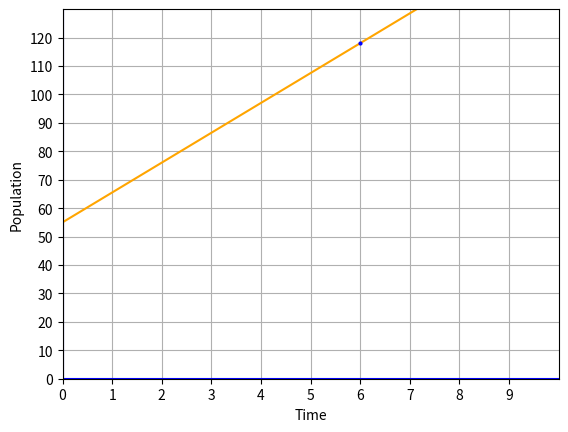

Generate this figure with matplotlib:
'''
 Now we'll use python to solve algebraic word-problems
 related to what we've learned

 I highly encourage trying to solve the problems on your own before
 seeing the solution as it'll really help you understand why things
 were a certain way and it'll also challenge your knowledge thusfar.
'''


'''
 Problem 1)

 A town's population increases at a constant rate. In 2010 the population
 was 55,000. By 2012, it was 76,000. If this trend continues, predict
 the population in 2016.





 SOLUTION: 



'''

'''
 THOUGHT-PROCESS:

 In the problem, we are given the population of a town in 2010 and 2012.
 We are told that the population is increasing at a constant rate,
 so we can assume that the population in 2014 and 2016 is also
 increasing at a constant rate.

 We can use the slope equation to find the rate of change of the population. The slope equation is:

 m = (y2 - y1) / (x2 - x1)
 where m is the slope, y1 is the population in 2010, y2 is the population in 2012, x1 is 2010, and x2 is 2012.

 Plugging in the values from the problem, we get:

 m = (76 - 55) / (2 - 0) = 10.5
 This means that the population is increasing by 10,500 people per year.

 We can use the slope equation to predict the population
 in 2014 and 2016. To do this, we need to find the y-value
 for x = 4 (2014) and x = 6 (2016). NOTE: 2010 = 0, 2011 = 1, 2012 = 2, etc.

 For x = 4, the y-value is:

 -> y = mx + b = 10.5(4) + 55 = 97

 For x = 6, the y-value is:

 -> y = mx + b = 10.5(6) + 55 = 118

 Therefore, the population in 2014 is predicted to be 95,000
 and the population in 2016 is predicted to be 115,000.

 Now let's do this in python
'''

# A common theme in these word problems is taking the "measurable"
# things and putting them at the x and y axis.

# In our case, I'll put "time" as our x-axis and "population" as y-axis

import matplotlib.pyplot as plt
import numpy as np
import sympy

# I'm going to start counting the years this way for readability:
# 0 for 2010, 2 for 2012, 4 for 2014, 6 for 2016 (These are our x values)

# And for the population we'll just put the first two digits:
# 55 for 55,000, 76 for 76,000  ( These are our y values )

x1 = 0    # 2010
y1 = 55   # 55,000

x2 = 2    # 2012
y2 = 76   # 76,000

m = (y2 - y1) / (x2 - x1)  # The rate of change is 10.5 AKA 10,500 a year
b = y1 - m*x1   # intercepted part of y-axis

print(f"y = {m}x + {b}")  # Our equation

xmin = 0   #Time
xmax = 10
ymin = 0   # Population
ymax = 130  

# Setting start and end points for the y-axis (for x-axis it'll just be default min and max 2010-2020)
y3 = m*xmin + b  # xmin = 0 = 2010, y3 = 55   ( START )
y4 = m*xmax + b  # xmax = 10 = 2020, y4 = 160  ( END )

# Basic setup  
fig, ax = plt.subplots()
plt.axis([xmin,xmax,ymin,ymax])
plt.plot([xmin,xmax],[0,0], "b")
plt.plot([0,0],[ymin,ymax], "b")
#^This isnt a "+" shape because we passed 0,0 and not the center/median

ax.set_xlabel("Time")
ax.set_ylabel("Population")
ax.grid(True)
ax.set_xticks(np.arange(xmin,xmax,1))   # 1 step for x-axis
ax.set_yticks(np.arange(ymin,ymax,10))  # 10 steps for y-axis (because max is 130 duh)

plt.plot([xmin,xmax], [y3,y4], 'orange')

# Before we show it, we can actually draw a dot on the graph right
# where the population at 2016 is using the equation we got.

# We're going to use sympy to get the value of y (population) at
# point 6 in the x-axis (2016):

y = sympy.symbols("y")

#                   mx+b = y
equation = sympy.Eq(m*6+b, y)

#              round/approximate to nearest integer         [0] because solve() returns a list
dot_position = round(sympy.solvers.solve(equation, symbols=y)[0])

#        2016   population   blue circle     markersize=3 for small circle
plt.plot([6], [dot_position], "bo", markersize=2)

print(f"Predicted population in 2016: {dot_position},000")

plt.show()
